Run: headless pygame with SDL's dummy video driver; simulated clock (each Clock.tick advances the game by its frame time, no real sleeping); random seed 0; keys injected as events and as key.get_pressed() state; no mouse input.
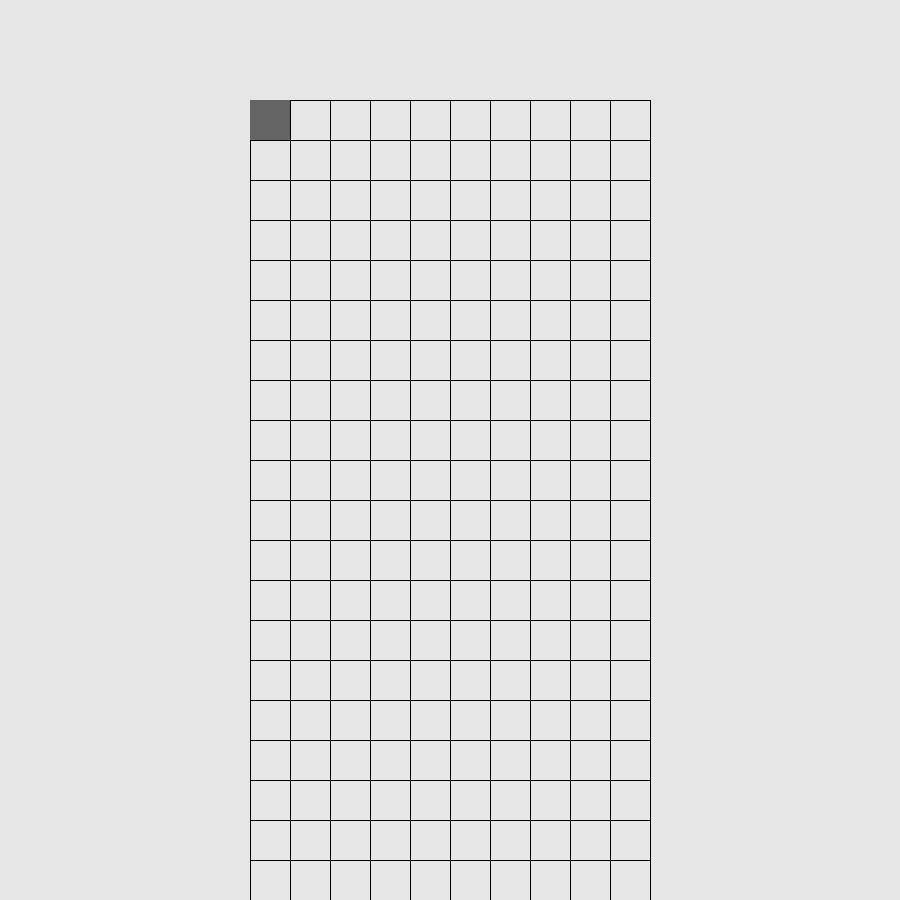
Frame 1 of 4 · flips 1–60 · no input
Frame 2 of 4 · flips 61–180 · tapped SPACE, RETURN · held RIGHT (→), D · screen unchanged from frame 1, image omitted
Frame 3 of 4 · flips 181–300 · held DOWN (↓), S · screen unchanged from frame 2, image omitted
Frame 4 of 4 · flips 301–420 · held LEFT (←), A, UP (↑), W · screen unchanged from frame 3, image omitted

The pygame program that drew these frames:

import sys
import pygame
from pygame.locals import *

SCREEN_WIDTH = 900
SCREEN_HEIGHT = 900
CELL_WIDTH = 40
WORK_AREA_WIDTH = CELL_WIDTH * 10
WORK_AREA_HEIGHT = CELL_WIDTH * 20
WORK_AREA_LEFT = (SCREEN_WIDTH - WORK_AREA_WIDTH) // 2
WORK_AREA_TOP = SCREEN_HEIGHT - WORK_AREA_HEIGHT
EDEG_COLOR = (0, 0, 0)
CELL_COLOR = (100, 100, 100)
BG_COLOR = (230, 230, 230)

def drawWorkArea(screen):
    '''绘制游戏区域，即10X20的表格区域'''
    for r in range(21):
        pygame.draw.line(screen, EDEG_COLOR, (WORK_AREA_LEFT, WORK_AREA_TOP + r * CELL_WIDTH),
                         (WORK_AREA_LEFT + WORK_AREA_WIDTH, WORK_AREA_TOP + r * CELL_WIDTH))
    for c in range(11):
        pygame.draw.line(screen, EDEG_COLOR, (WORK_AREA_LEFT + c * CELL_WIDTH, WORK_AREA_TOP),
                         (WORK_AREA_LEFT + c * CELL_WIDTH, WORK_AREA_TOP + WORK_AREA_HEIGHT))


def main():
    #初始化pygame
    pygame.init()
    #创建屏幕对象
    screen = pygame.display.set_mode((SCREEN_WIDTH, SCREEN_HEIGHT) )
    pygame.display.set_caption("俄罗斯方块")

    #屏幕背景色


    #游戏主循环
    while True:
        #监视键盘和鼠标事件
        for event in pygame.event.get():
            if event.type == pygame.QUIT:
                sys.exit()
        #设定屏幕背景色
        screen.fill(BG_COLOR)

        #绘制游戏区
        drawWorkArea(screen)
        #绘制小方块
        cell_left_top = (WORK_AREA_LEFT, WORK_AREA_TOP)
        cell_width_height = (CELL_WIDTH, CELL_WIDTH)
        cellRect = Rect(cell_left_top, cell_width_height)
        pygame.draw.rect(screen, CELL_COLOR, cellRect)

        #让最近绘制的屏幕可见
        pygame.display.flip()

if __name__ == '__main__':
    main()
